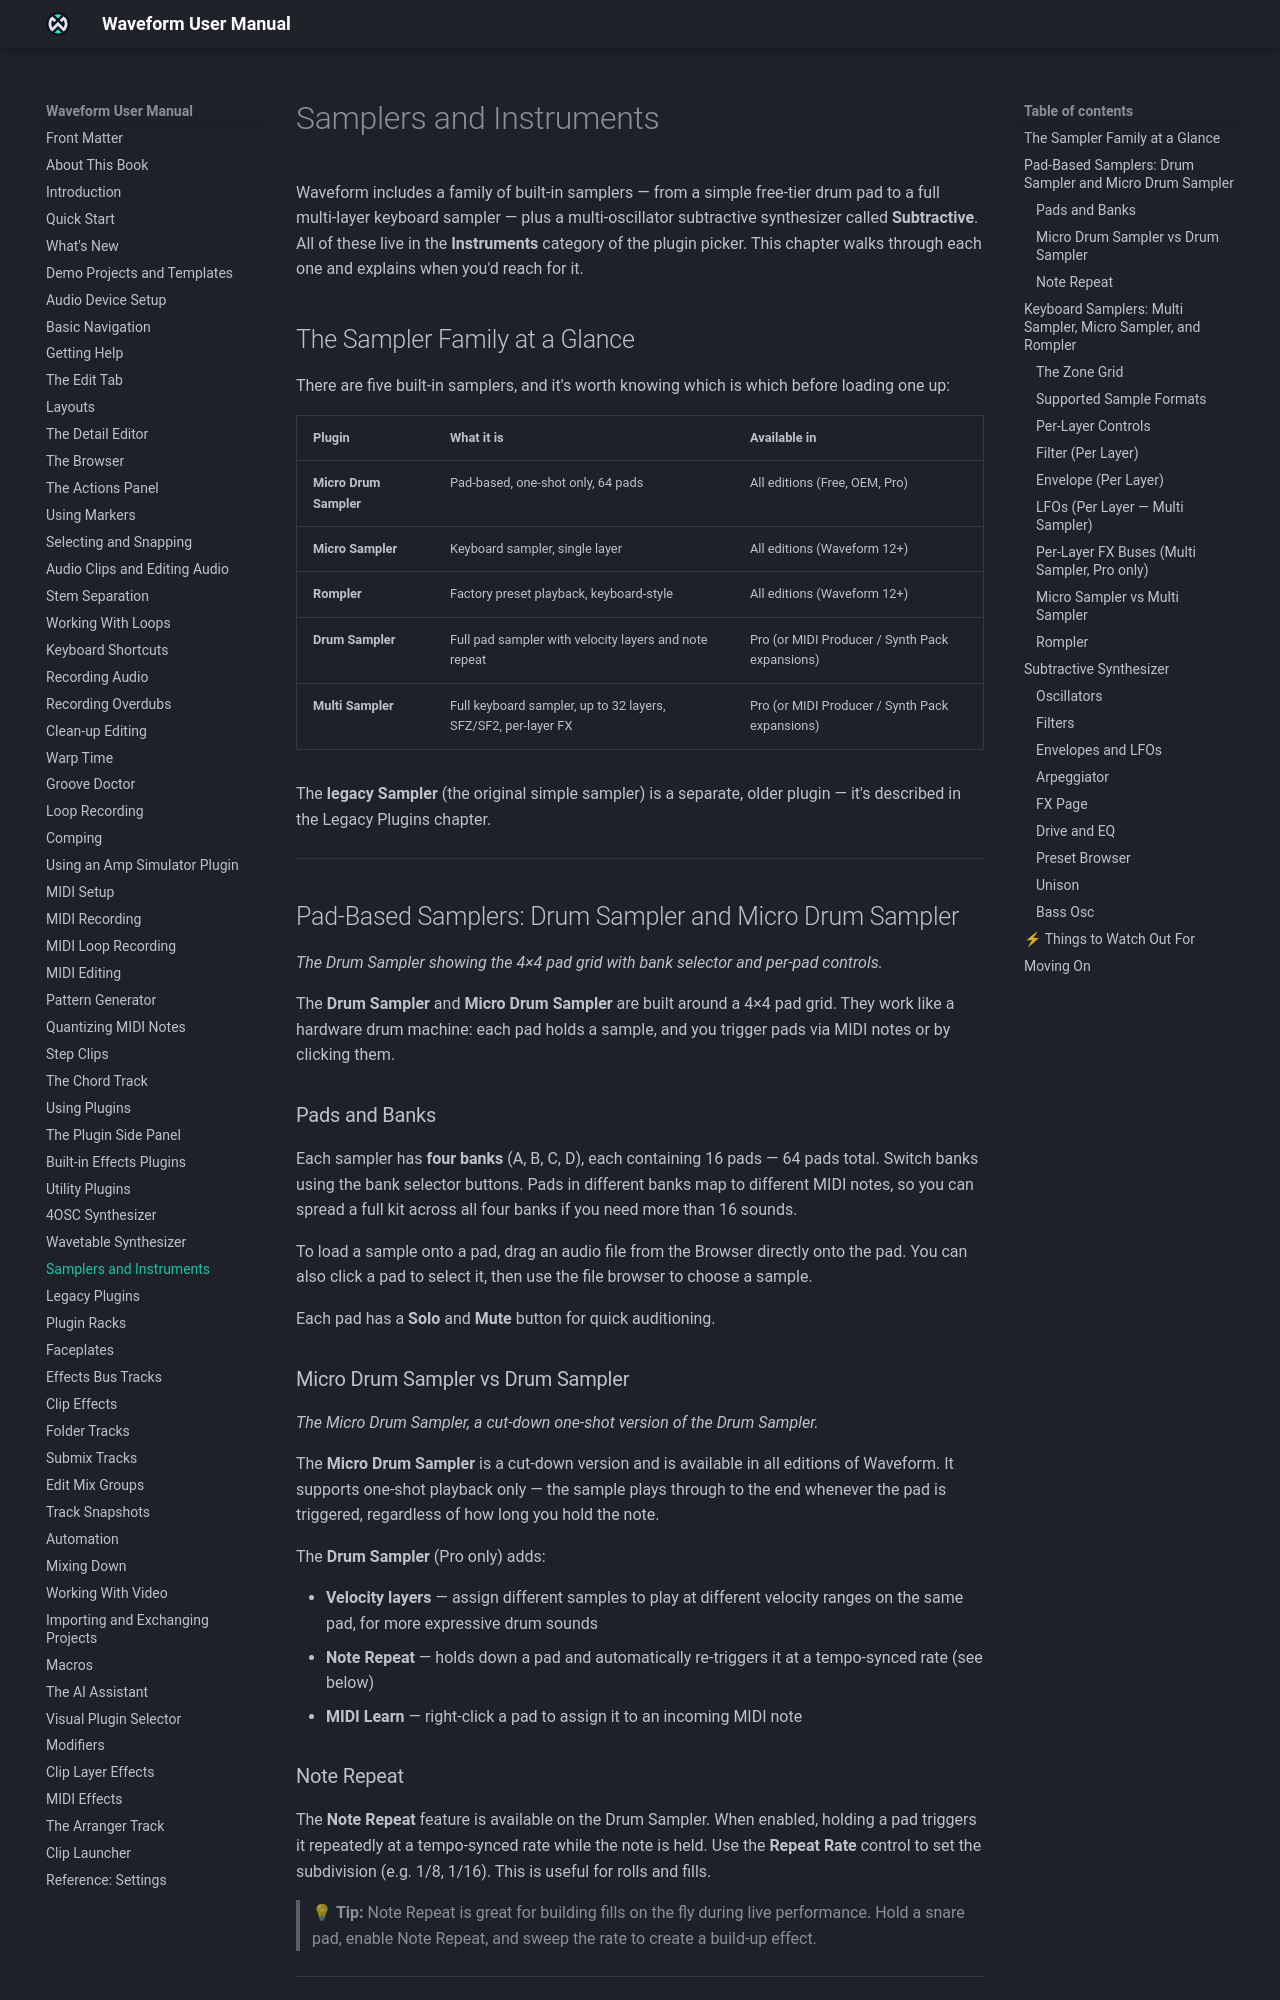

repository: Tracktion/waveform_manual · page: samplers-and-instruments/index.html · generator: mkdocs

# Samplers and Instruments

Waveform has a family of built-in samplers, from the Micro Drum Sampler (in every edition) to a full multi-layer keyboard sampler. Alongside them are the **Subtractive** and **Bass Osc** synthesisers and **Attracktive**, a free player for Tracktion's sound packs. All of these are in the *Waveform > Instruments* folder of the plugin picker.

## The Sampler Family at a Glance

There are five built-in samplers:

| Plugin | What it is | Available in |
|---|---|---|
| **Micro Drum Sampler** | Pad-based, one-shot only, 64 pads | All editions (Free, OEM, Pro) |
| **Micro Sampler** | Keyboard sampler, note zones, WAV/AIFF | All editions |
| **Rompler** | Factory preset playback, keyboard-style | All editions |
| **Drum Sampler** | Full pad sampler with velocity layers and note repeat | Waveform Pro, or the MIDI Producer Expansion or the Synth Pack Expansion |
| **Multi Sampler** | Full keyboard sampler, up to 32 layers, SFZ/SF2 | Waveform Pro, or the MIDI Producer Expansion or the Synth Pack Expansion |

The **legacy Sampler** (the original simple sampler) is a separate, older plugin. It's described in [Legacy Plugins](legacy-plugins.md).

---

## Pad-Based Samplers: Drum Sampler and Micro Drum Sampler

![](images/Instruments/Drum%20Sampler@2x.png)

*The Drum Sampler showing the 4×4 pad grid with bank selector and per-pad controls.*

The **Drum Sampler** and **Micro Drum Sampler** are built around a 4×4 pad grid. They work like a hardware drum machine: each pad holds a sample, and you trigger pads with MIDI notes or by clicking them.

### Pads and Banks

Each sampler has **four banks** (A, B, C, D), each containing 16 pads (64 pads total). Switch banks with the bank selector buttons. Pads in different banks map to different MIDI notes, so you can spread a full kit across all four banks if you need more than 16 sounds.

To load a sample onto a pad, drag an audio file from the Browser onto the pad. You can also click a pad to select it and choose a sample with the file browser.

Each pad has a **Solo** and **Mute** button for quick auditioning.

### Micro Drum Sampler vs Drum Sampler

![](images/Instruments/Micro%20Drum%20Sampler@2x.png)

*The Micro Drum Sampler, a cut-down one-shot version of the Drum Sampler.*

The **Micro Drum Sampler** is a cut-down version and is available in all editions of Waveform. It supports one-shot playback only: the sample plays through to the end whenever the pad is triggered, however long you hold the note.

The **Drum Sampler** <span class="pro">PRO</span> (Waveform Pro, or the MIDI Producer Expansion or the Synth Pack Expansion) adds:

- **Velocity layers**: assign different samples to play at different velocity ranges on the same pad, for more expressive drum sounds
- **Note Repeat**: re-triggers a held pad automatically at a tempo-synced rate (see [Note Repeat](#note-repeat))

On both drum samplers, the **Toggle MIDI learn** button in the pad header assigns a pad to an incoming MIDI note. Right-clicking a pad opens its menu instead: **Drum Icon**, **Colour** and **Clear**. On the Micro Drum Sampler, the menu button on the pad's sound row has **Drum Icon**, **Colour**, **Choke group** and **Delete**.

### Note Repeat <span class="pro">PRO</span> { #note-repeat }

> 📝 **Edition:** Waveform Pro, or with the MIDI Producer Expansion or the Synth Pack Expansion.

Note Repeat is on the Drum Sampler. When it's on, holding a pad triggers it repeatedly at a tempo-synced rate for as long as the note is held. Use the **Repeat Rate** control to set the subdivision (for example 1/8 or 1/16). This is useful for rolls and fills: hold a snare pad and sweep the rate for a build-up.

### Pad Layouts and Pad Settings

The **Load / Save pad layout preset** button, next to **Toggle MIDI learn**, opens a menu:

- **Load Pad Layout...**: loads a saved `.padpreset` file onto the pads.
- **Save Pad Layout...**: saves the current pads. Choose what to store: **MIDI Note** (ticked by default), **Name**, **Icon** and **Colour**.
- **Default Pad Layout**: picks a saved layout to apply whenever the sampler sets up its default pads, or **None**.

On the Drum Sampler and the Multi Sampler's PADS page, the top row of the list to the right of the pads holds the selected pad's sound settings, plus:

**Spread Zones**: Divides the velocity range evenly between the pad's sound layers, so each layer plays for its own slice of velocities.

**Choke**: Puts the pad in a choke group (Group 1 to Group 16, or **None**). Triggering a pad silences the other pads in the same group, for example a closed hi-hat cutting off an open one.

**Stereo Out**: Sends the pad to one of the sampler's 16 stereo outputs, so you can process it on its own.

The Multi Sampler also has a **PADS** page. Whenever you open it with no pads set up, Waveform offers to set up default pads (**Setup Pads**).

---

## Keyboard Samplers: Multi Sampler, Micro Sampler, and Rompler

![](images/Instruments/Multi%20Sampler@2x.png)

*The Multi Sampler zone grid showing multiple layers mapped to note and velocity ranges.*

The keyboard-style samplers let you map samples across the note and velocity range of your keyboard. Each sample assignment is called a **layer**, and each layer covers a note range and a velocity range.

### The Zone Grid

The zone grid is the central view in the Multi Sampler and Micro Sampler. It shows a grid with:

- **Horizontal axis**: note range (low to high pitch)
- **Vertical axis**: velocity range (soft to hard)

Each layer appears as a rectangle on the grid. You define the rectangle by setting a **low note**, **high note**, **low velocity**, and **high velocity** for that layer. If a played note falls inside a layer's rectangle, that layer's sample plays. In the Micro Sampler, layers only have a note range.

You can have **up to 32 layers** in the Multi Sampler. Layers can overlap. By default, if multiple layers match a played note, all of them sound. The play mode in the Options menu (see [Layer and Zone Tools](#layer-and-zone-tools)) can change that to Round Robin or Random.

To add a layer, drag an audio file onto the zone grid. Waveform creates a new layer where you drop it.
